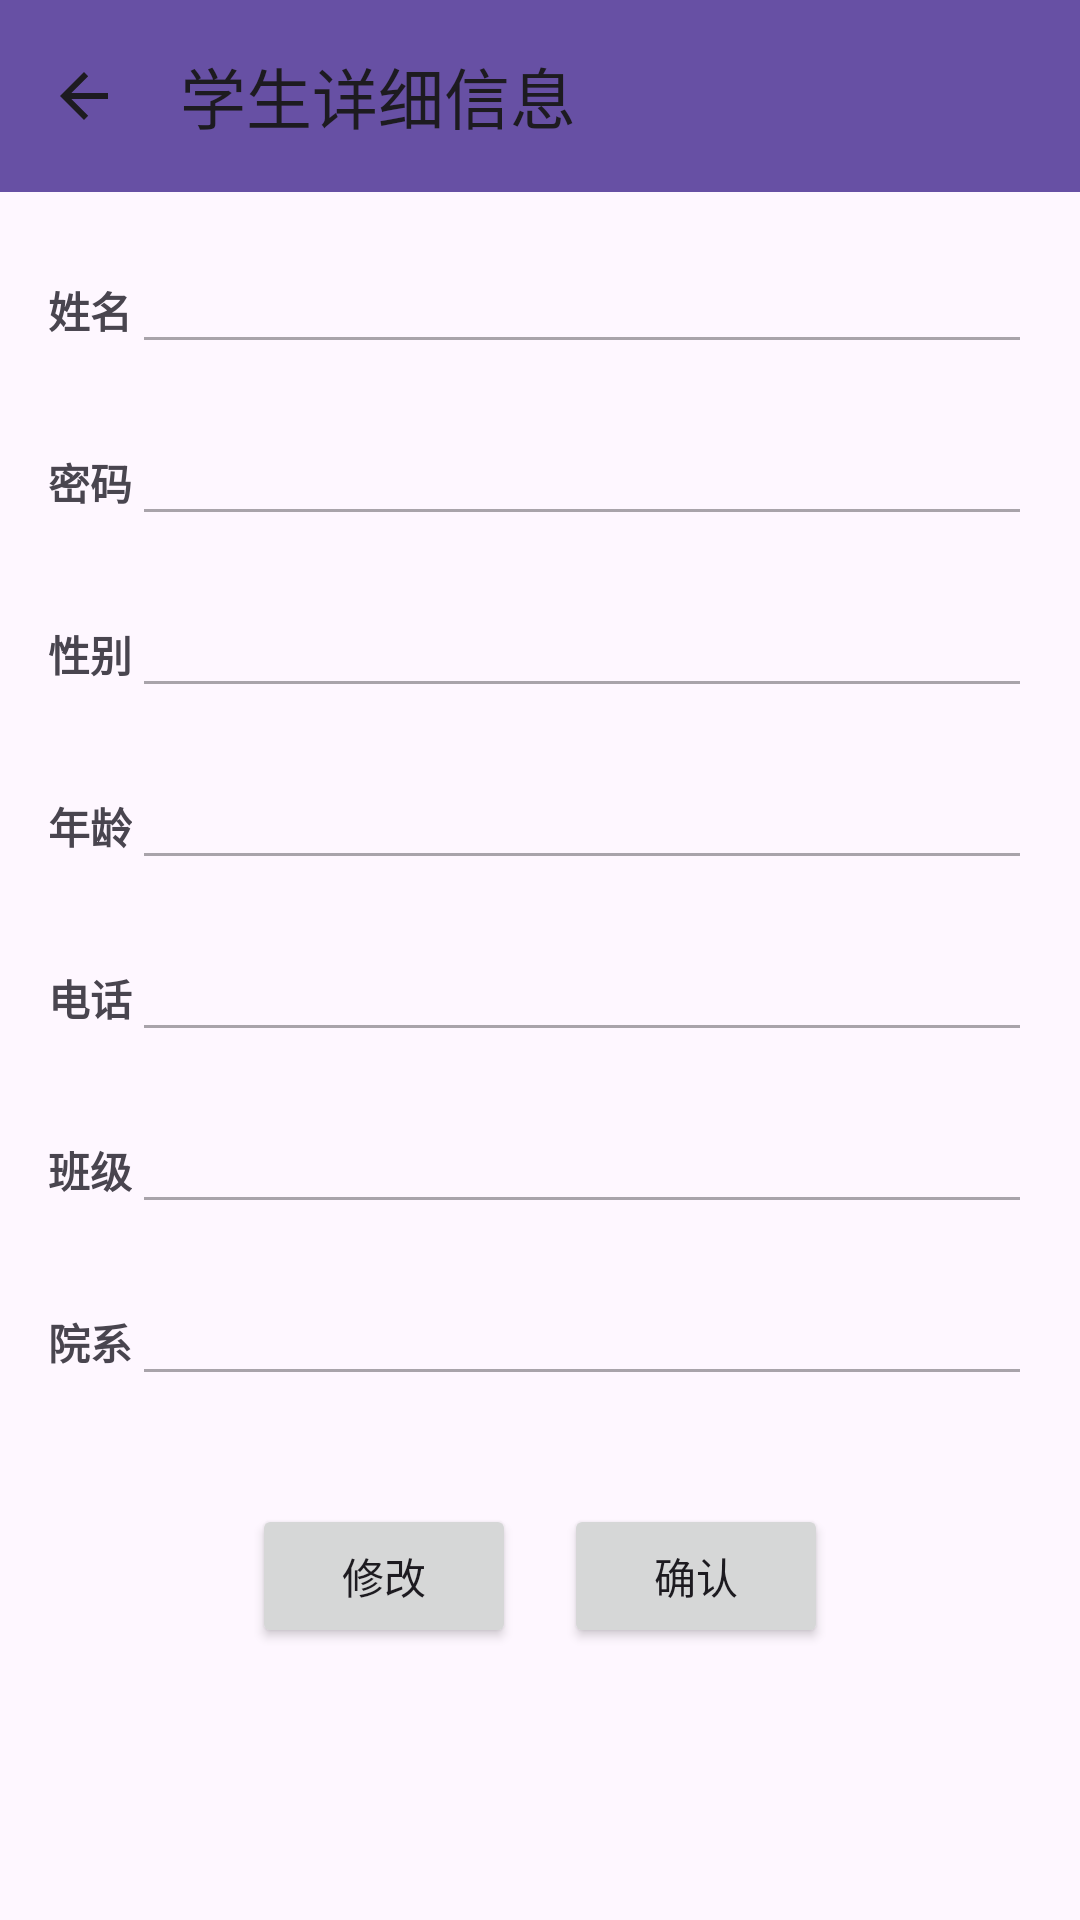

Here is an Android app screen rendered from its layout file. Give the layout XML and the strings, colors and styles it references.
<!-- AndroidManifest.xml: application theme Theme.MyAppKeshe -->
<!-- res/layout/student_xx.xml -->
<?xml version="1.0" encoding="utf-8"?>
<LinearLayout xmlns:android="http://schemas.android.com/apk/res/android"
    android:layout_width="match_parent"
    android:layout_height="match_parent"
    xmlns:app="http://schemas.android.com/apk/res-auto"
    android:orientation="vertical">

    
    <androidx.appcompat.widget.Toolbar
        android:id="@+id/toolbar"
        android:layout_width="match_parent"
        android:layout_height="wrap_content"
        android:background="?attr/colorPrimary"
        android:minHeight="?attr/actionBarSize"
        android:theme="?attr/actionBarTheme"
        app:navigationIcon="?android:attr/homeAsUpIndicator"
        app:title="学生详细信息"/>

    <LinearLayout
        android:layout_width="match_parent"
        android:layout_height="match_parent"
        android:orientation="vertical"
        android:padding="16dp">

        <LinearLayout
            android:layout_width="match_parent"
            android:layout_height="wrap_content"
            android:layout_marginBottom="16dp"
            android:orientation="horizontal">

            <TextView
                android:layout_width="wrap_content"
                android:layout_height="wrap_content"
                android:text="姓名"
                android:textStyle="bold" />

            <EditText
                android:id="@+id/editTextName"
                android:layout_width="0dp"
                android:layout_height="wrap_content"
                android:layout_weight="1"
                android:enabled="false" />
        </LinearLayout>

        <LinearLayout
            android:layout_width="match_parent"
            android:layout_height="wrap_content"
            android:layout_marginBottom="16dp"
            android:orientation="horizontal">

            <TextView
                android:layout_width="wrap_content"
                android:layout_height="wrap_content"
                android:text="密码"
                android:textStyle="bold" />

            <EditText
                android:id="@+id/editTextPassword"
                android:layout_width="0dp"
                android:layout_height="wrap_content"
                android:layout_weight="1"
                android:enabled="false" />
        </LinearLayout>

        <LinearLayout
            android:layout_width="match_parent"
            android:layout_height="wrap_content"
            android:layout_marginBottom="16dp"
            android:orientation="horizontal">

            <TextView
                android:layout_width="wrap_content"
                android:layout_height="wrap_content"
                android:text="性别"
                android:textStyle="bold" />

            <EditText
                android:id="@+id/editTextGender"
                android:layout_width="0dp"
                android:layout_height="wrap_content"
                android:layout_weight="1"
                android:enabled="false" />
        </LinearLayout>

        <LinearLayout
            android:layout_width="match_parent"
            android:layout_height="wrap_content"
            android:layout_marginBottom="16dp"
            android:orientation="horizontal">

            <TextView
                android:layout_width="wrap_content"
                android:layout_height="wrap_content"
                android:text="年龄"
                android:textStyle="bold" />

            <EditText
                android:id="@+id/editTextAge"
                android:layout_width="0dp"
                android:layout_height="wrap_content"
                android:layout_weight="1"
                android:enabled="false" />
        </LinearLayout>

        <LinearLayout
            android:layout_width="match_parent"
            android:layout_height="wrap_content"
            android:layout_marginBottom="16dp"
            android:orientation="horizontal">

            <TextView
                android:layout_width="wrap_content"
                android:layout_height="wrap_content"
                android:text="电话"
                android:textStyle="bold" />

            <EditText
                android:id="@+id/editTextPhone"
                android:layout_width="0dp"
                android:layout_height="wrap_content"
                android:layout_weight="1"
                android:enabled="false" />
        </LinearLayout>

        <LinearLayout
            android:layout_width="match_parent"
            android:layout_height="wrap_content"
            android:layout_marginBottom="16dp"
            android:orientation="horizontal">

            <TextView
                android:layout_width="wrap_content"
                android:layout_height="wrap_content"
                android:text="班级"
                android:textStyle="bold" />

            <EditText
                android:id="@+id/editTextClass"
                android:layout_width="0dp"
                android:layout_height="wrap_content"
                android:layout_weight="1"
                android:enabled="false" />
        </LinearLayout>

        <LinearLayout
            android:layout_width="match_parent"
            android:layout_height="wrap_content"
            android:layout_marginBottom="16dp"
            android:orientation="horizontal">

            <TextView
                android:layout_width="wrap_content"
                android:layout_height="wrap_content"
                android:text="院系"
                android:textStyle="bold" />

            <EditText
                android:id="@+id/editTextDepartment"
                android:layout_width="0dp"
                android:layout_height="wrap_content"
                android:layout_weight="1"
                android:enabled="false" />
        </LinearLayout>

        <LinearLayout
            android:layout_width="wrap_content"
            android:layout_height="wrap_content"
            android:layout_gravity="center_horizontal"
            android:layout_marginTop="20dp"
            android:orientation="horizontal">

            <Button
                android:id="@+id/buttonUpdate"
                android:layout_width="wrap_content"
                android:layout_height="wrap_content"
                android:baselineAligned="false"
                android:text="修改" />

            <Button
                android:id="@+id/buttonOK"
                android:layout_width="wrap_content"
                android:layout_height="wrap_content"
                android:layout_marginStart="16dp"
                android:baselineAligned="false"
                android:text="确认" />
        </LinearLayout>
    </LinearLayout>

</LinearLayout>
<!-- resources referenced by this layout -->
<resources>
  <style name="Theme.MyAppKeshe" parent="Base.Theme.MyAppKeshe" />
  <style name="Base.Theme.MyAppKeshe" parent="Theme.Material3.DayNight.NoActionBar">
          
          
      </style>
</resources>
